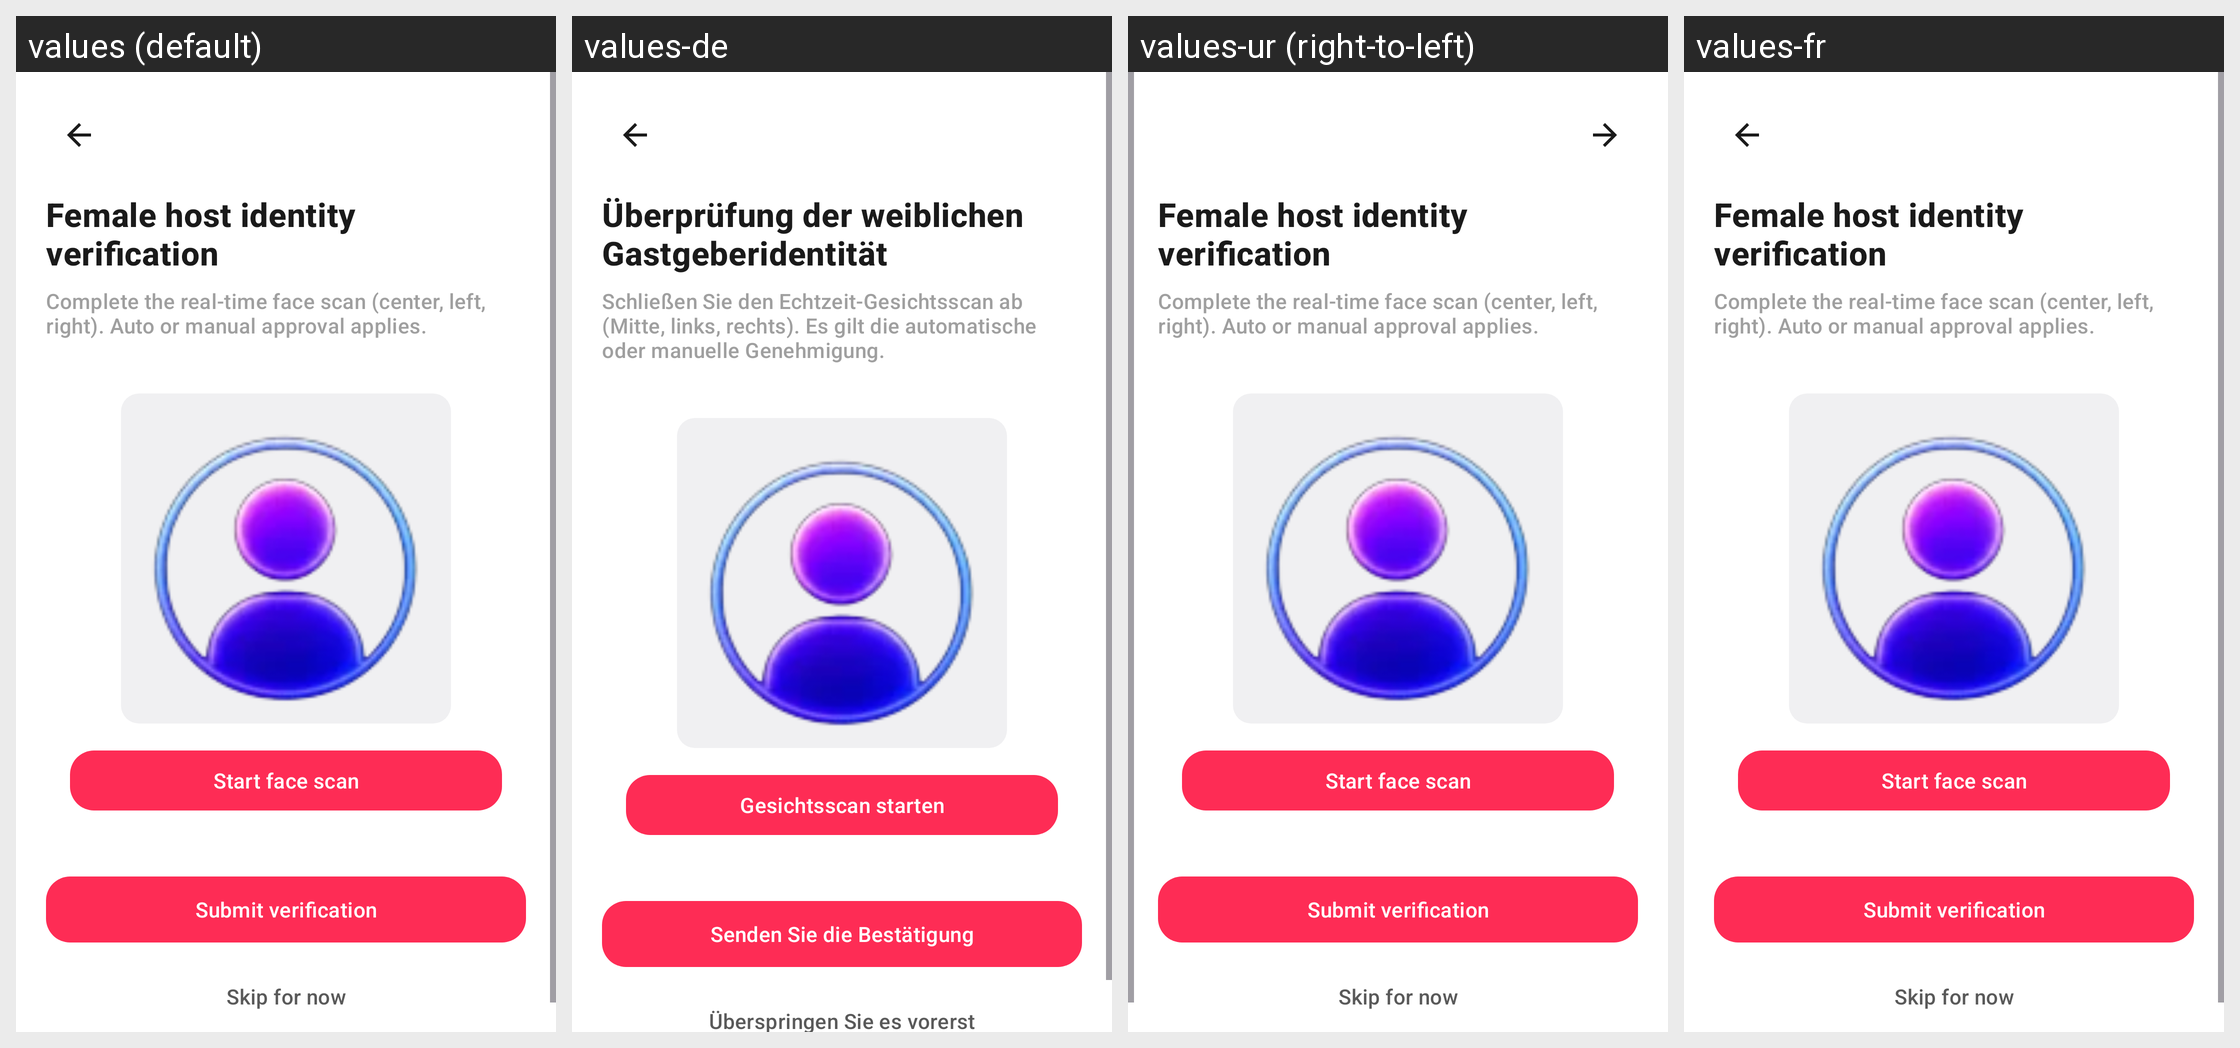

This grid shows one Android layout under several languages. Give, for every string resource on the screen, its name, the default text and each shown locale's text.
Android screen res/layout/activity_female_identity_verification.xml rendered under 4 locales, left to right: values (default), values-de, values-ur (right-to-left), values-fr. Device: Nexus 5 (rendered at 1080×1920; each locale shown at half size, 540×960, under a caption strip naming it); theme Theme.AuraLive.
Other locales in the repository, not shown: values-ar, values-es, values-hi, values-in, values-pt-rBR, values-ru, values-tr, values-zh-rCN.
Strings drawn on this screen, with the default value and each locale's value (text and hints the layout hard-codes, and strings that could not be matched under every locale, appear in the picture but are not listed):

gender_verification_title
  values: Female host identity verification
  values-de: Überprüfung der weiblichen Gastgeberidentität
  values-ur: Female host identity verification
  values-fr: Female host identity verification

gender_verification_subtitle
  values: Complete the real-time face scan (center, left, right). Auto or manual approval applies.
  values-de: Schließen Sie den Echtzeit-Gesichtsscan ab (Mitte, links, rechts). Es gilt die automatische oder manuelle Genehmigung.
  values-ur: Complete the real-time face scan (center, left, right). Auto or manual approval applies.
  values-fr: Complete the real-time face scan (center, left, right). Auto or manual approval applies.

gender_verification_capture
  values: Start face scan
  values-de: Gesichtsscan starten
  values-ur: Start face scan
  values-fr: Start face scan

gender_verification_submit
  values: Submit verification
  values-de: Senden Sie die Bestätigung
  values-ur: Submit verification
  values-fr: Submit verification

gender_verification_skip
  values: Skip for now
  values-de: Überspringen Sie es vorerst
  values-ur: Skip for now
  values-fr: Skip for now
